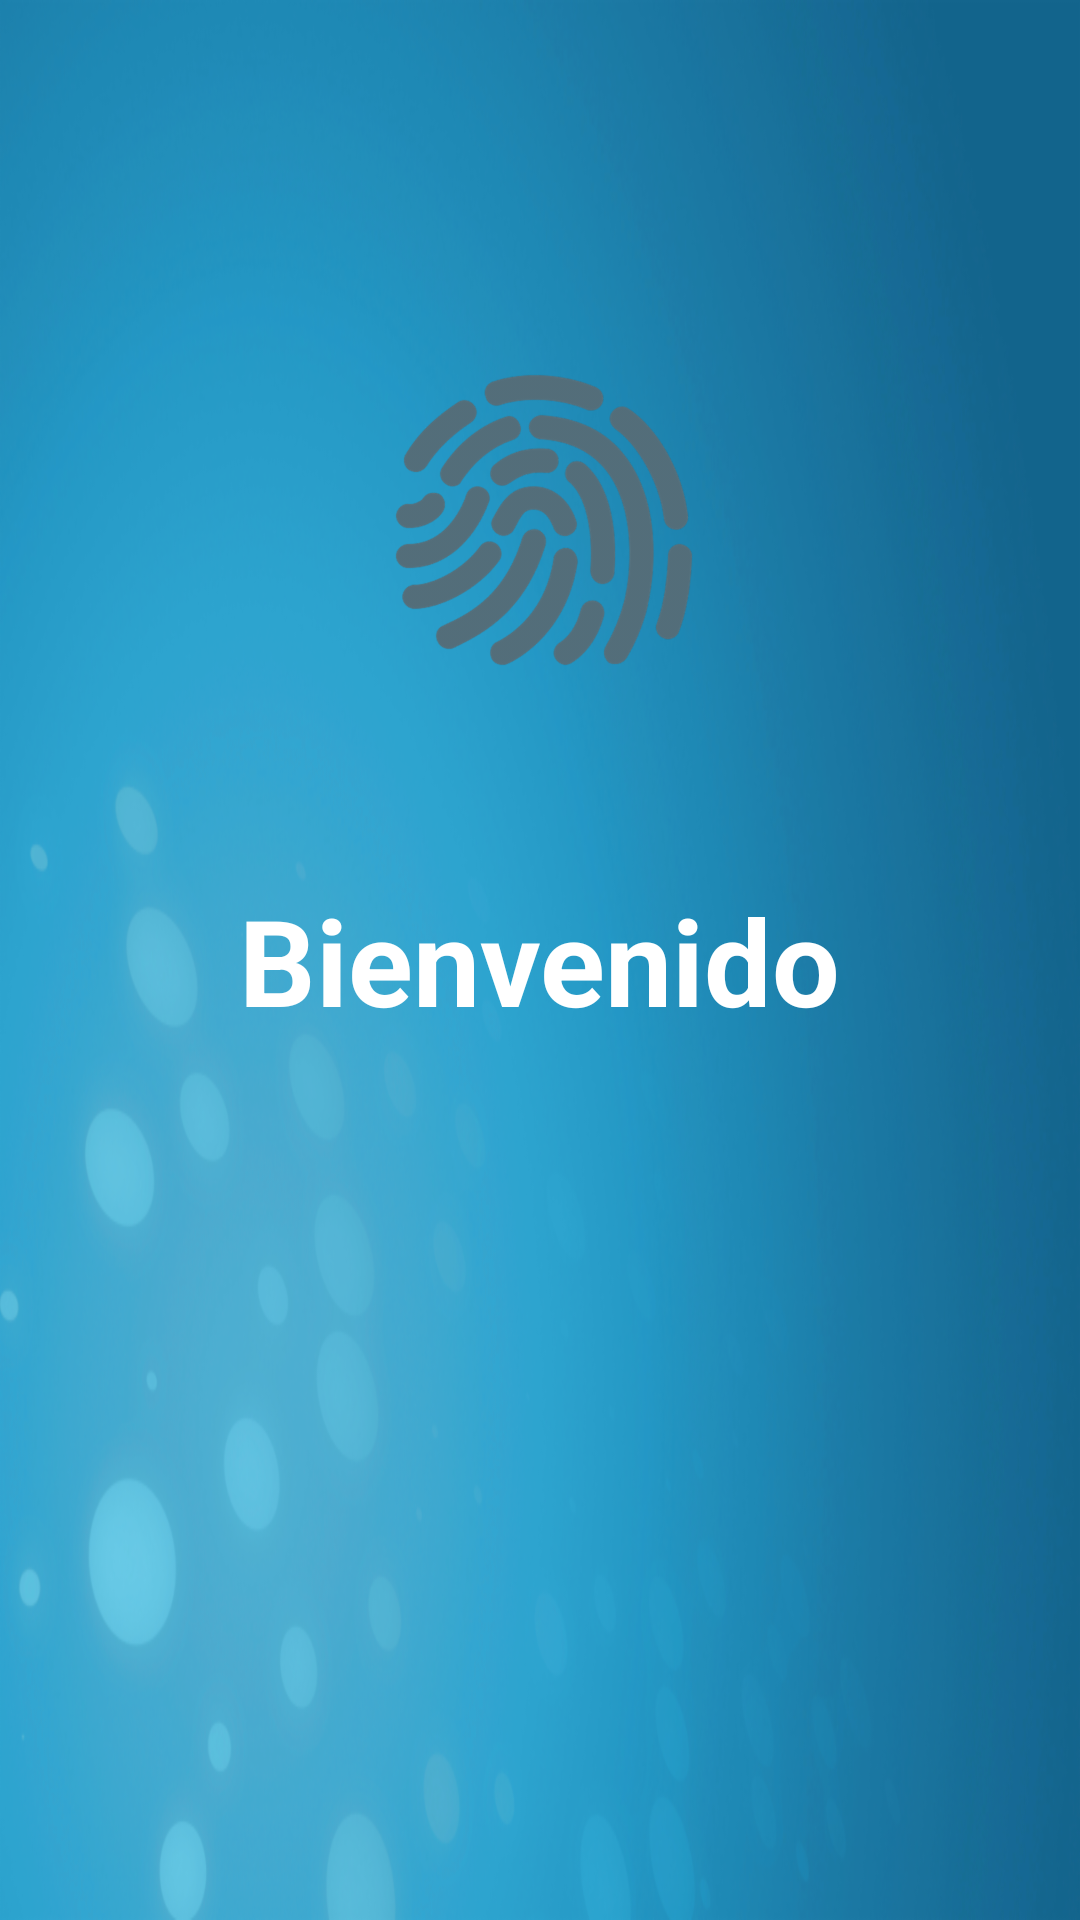

Android layout source for this screen:
<!-- AndroidManifest.xml: application theme AppTheme -->
<!-- res/layout/activity_main.xml -->
<?xml version="1.0" encoding="utf-8"?>
<androidx.constraintlayout.widget.ConstraintLayout
    xmlns:android="http://schemas.android.com/apk/res/android"
    xmlns:app="http://schemas.android.com/apk/res-auto"
    xmlns:tools="http://schemas.android.com/tools"
    android:layout_width="match_parent"
    android:layout_height="match_parent"
    tools:context=".MainActivity"
    android:background="@drawable/howsimple_blue"
    >

    <ImageView
        android:layout_width="128dp"
        android:layout_height="128dp"
        android:background="@drawable/icon_fingerprint"
        app:layout_constraintBottom_toBottomOf="@id/splash_text"
        app:layout_constraintLeft_toLeftOf="parent"
        app:layout_constraintRight_toRightOf="parent"
        app:layout_constraintTop_toTopOf="parent"
        />

    <TextView
        android:id="@+id/splash_text"
        android:layout_width="wrap_content"
        android:layout_height="wrap_content"
        android:text="Bienvenido"
        android:textSize="40dp"
        android:textStyle="bold"
        android:textColor="@android:color/white"
        app:layout_constraintBottom_toBottomOf="parent"
        app:layout_constraintLeft_toLeftOf="parent"
        app:layout_constraintRight_toRightOf="parent"
        app:layout_constraintTop_toTopOf="parent" />


</androidx.constraintlayout.widget.ConstraintLayout>
<!-- resources referenced by this layout -->
<resources>
  <!-- drawable howsimple_blue: png bitmap (drawable-mdpi, 665691 bytes) -->
  <!-- drawable icon_fingerprint: png bitmap (drawable-hdpi, 36383 bytes) -->
  <style name="AppTheme" parent="Theme.AppCompat.Light.DarkActionBar">
          
          <item name="colorPrimary">@color/colorPrimary</item>
          <item name="colorPrimaryDark">@color/colorPrimaryDark</item>
          <item name="colorAccent">@color/colorAccent</item>
      </style>
  <color name="colorPrimary">#03a9f4</color>
  <color name="colorPrimaryDark">#007ac1</color>
  <color name="colorAccent">#67daff</color>
</resources>
